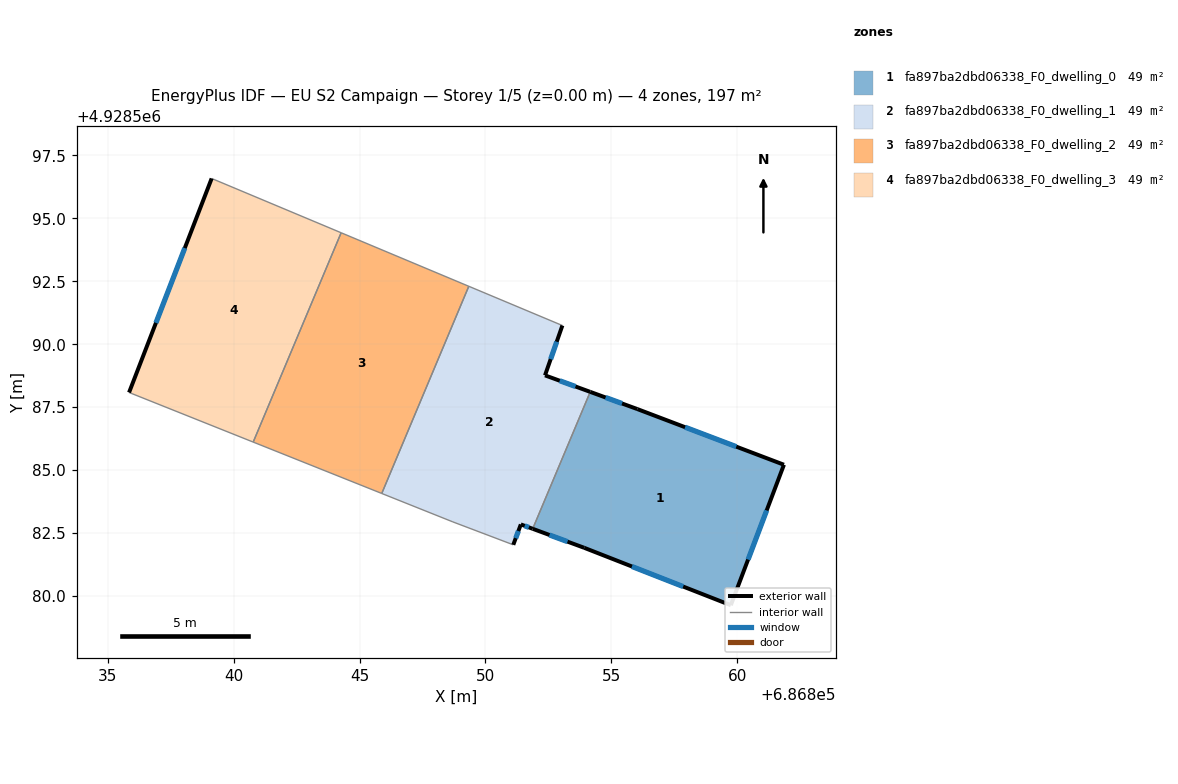
=== STOREY PLAN SPEC (per zone: floor XY polygon, exterior-wall plan segments, windows/doors) ===
zone 1: fa897ba2dbd06338_F0_dwelling_0  (49.3 m²)
  floor: (686859.75, 4928579.63) (686861.86, 4928585.21) (686856.04, 4928587.42) (686854.16, 4928588.11) (686851.88, 4928582.67) (686853.93, 4928581.91)
  exterior wall: (686853.93, 4928581.91) – (686851.88, 4928582.67)  [2.2 m]
    window: (686853.26, 4928582.16) – (686852.54, 4928582.42)  [0.8 m²]
  exterior wall: (686854.16, 4928588.11) – (686856.04, 4928587.42)  [2.0 m]
    window: (686854.77, 4928587.88) – (686855.43, 4928587.65)  [0.7 m²]
  exterior wall: (686856.04, 4928587.42) – (686861.86, 4928585.21)  [6.2 m]
    window: (686857.93, 4928586.70) – (686859.96, 4928585.93)  [2.3 m²]
  exterior wall: (686861.86, 4928585.21) – (686859.75, 4928579.63)  [6.0 m]
    window: (686861.17, 4928583.40) – (686860.43, 4928581.45)  [2.2 m²]
  exterior wall: (686859.75, 4928579.63) – (686853.93, 4928581.91)  [6.3 m]
    window: (686857.85, 4928580.37) – (686855.82, 4928581.17)  [2.3 m²]
  interior walls: 1
zone 2: fa897ba2dbd06338_F0_dwelling_1  (49.3 m²)
  floor: (686851.88, 4928582.67) (686854.16, 4928588.11) (686852.37, 4928588.76) (686853.06, 4928590.74) (686849.34, 4928592.30) (686845.88, 4928584.07) (686848.71, 4928582.94) (686851.11, 4928582.03) (686851.41, 4928582.84)
  exterior wall: (686851.88, 4928582.67) – (686851.41, 4928582.84)  [0.5 m]
    window: (686851.72, 4928582.73) – (686851.56, 4928582.79)  [0.2 m²]
  exterior wall: (686851.41, 4928582.84) – (686851.11, 4928582.03)  [0.9 m]
    window: (686851.31, 4928582.58) – (686851.20, 4928582.30)  [0.3 m²]
  exterior wall: (686853.06, 4928590.74) – (686852.37, 4928588.76)  [2.1 m]
    window: (686852.83, 4928590.10) – (686852.59, 4928589.41)  [0.8 m²]
  exterior wall: (686852.37, 4928588.76) – (686854.16, 4928588.11)  [1.9 m]
    window: (686852.95, 4928588.55) – (686853.58, 4928588.32)  [0.7 m²]
  interior walls: 5
zone 3: fa897ba2dbd06338_F0_dwelling_2  (49.3 m²)
  floor: (686845.88, 4928584.07) (686849.34, 4928592.30) (686844.27, 4928594.43) (686840.78, 4928586.11)
  interior walls: 4
zone 4: fa897ba2dbd06338_F0_dwelling_3  (49.3 m²)
  floor: (686840.78, 4928586.11) (686844.27, 4928594.43) (686839.13, 4928596.58) (686835.85, 4928588.08)
  exterior wall: (686835.85, 4928588.08) – (686839.13, 4928596.58)  [9.1 m]
    window: (686836.91, 4928590.85) – (686838.06, 4928593.82)  [3.3 m²]
  interior walls: 3

=== DERIVED (storey summary) ===
Building: EU S2 Campaign
Storey: 1 of 5  (floor level z = 0.00 m)
Storey gross floor area: 197.3 m²
Zones on this storey: 4
  - fa897ba2dbd06338_F0_dwelling_0: floor 49.3 m²; exterior wall 22.6 m (67.9 m²); 5 window(s) 8.3 m²; WWR 12.2%
  - fa897ba2dbd06338_F0_dwelling_1: floor 49.3 m²; exterior wall 5.4 m (16.1 m²); 4 window(s) 2.0 m²; WWR 12.2%
  - fa897ba2dbd06338_F0_dwelling_2: floor 49.3 m²
  - fa897ba2dbd06338_F0_dwelling_3: floor 49.3 m²; exterior wall 9.1 m (27.3 m²); 1 window(s) 3.3 m²; WWR 12.2%
Zone adjacency (shared interzone walls):
  - fa897ba2dbd06338_F0_dwelling_0 ↔ fa897ba2dbd06338_F0_dwelling_1
  - fa897ba2dbd06338_F0_dwelling_1 ↔ fa897ba2dbd06338_F0_dwelling_2
  - fa897ba2dbd06338_F0_dwelling_2 ↔ fa897ba2dbd06338_F0_dwelling_3